Photos from the image-classification dataset "data" in the GitHub repository Souvik9205/marigold_detect. Its 3 classes are: Alternaria, healthy, pest.

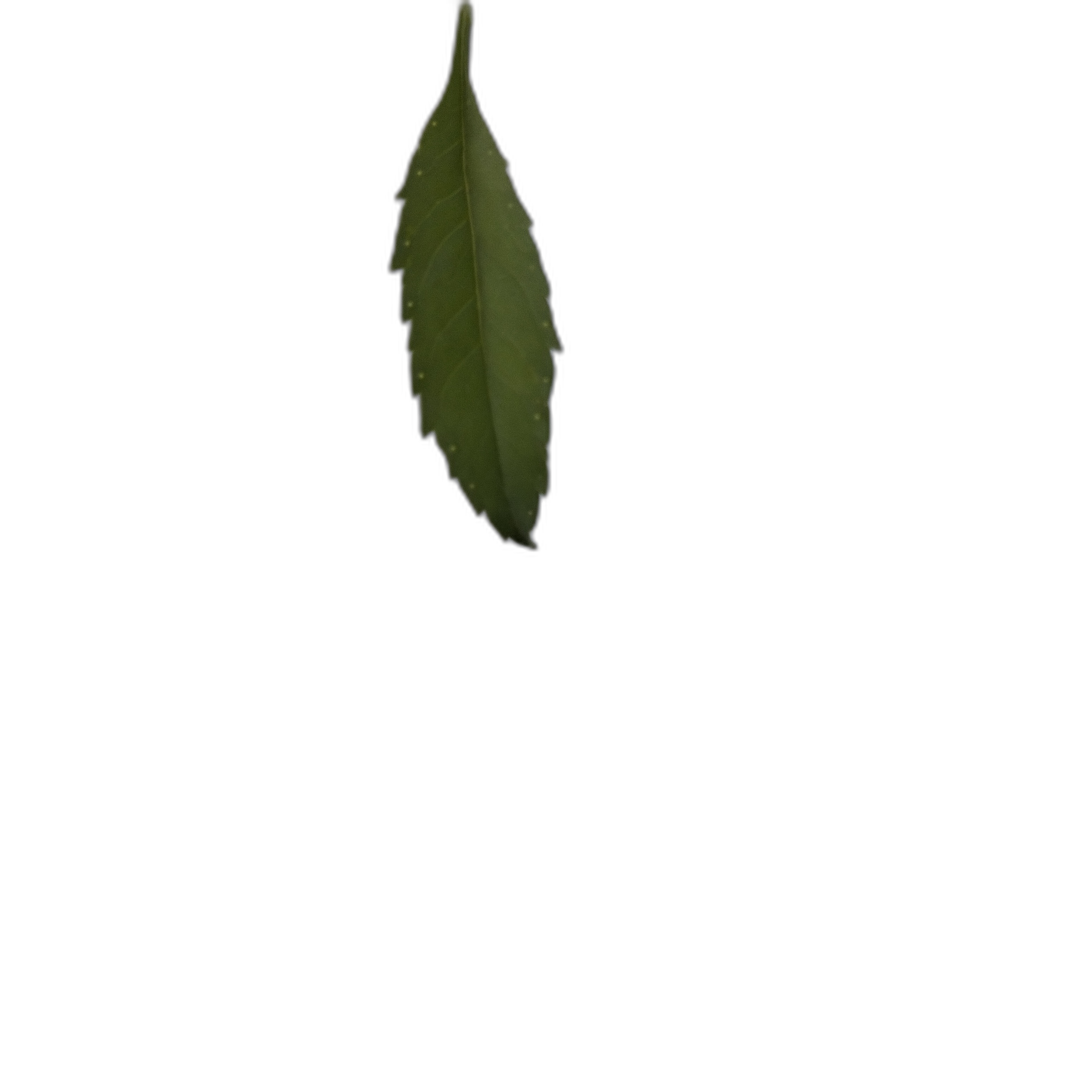
Label: healthy

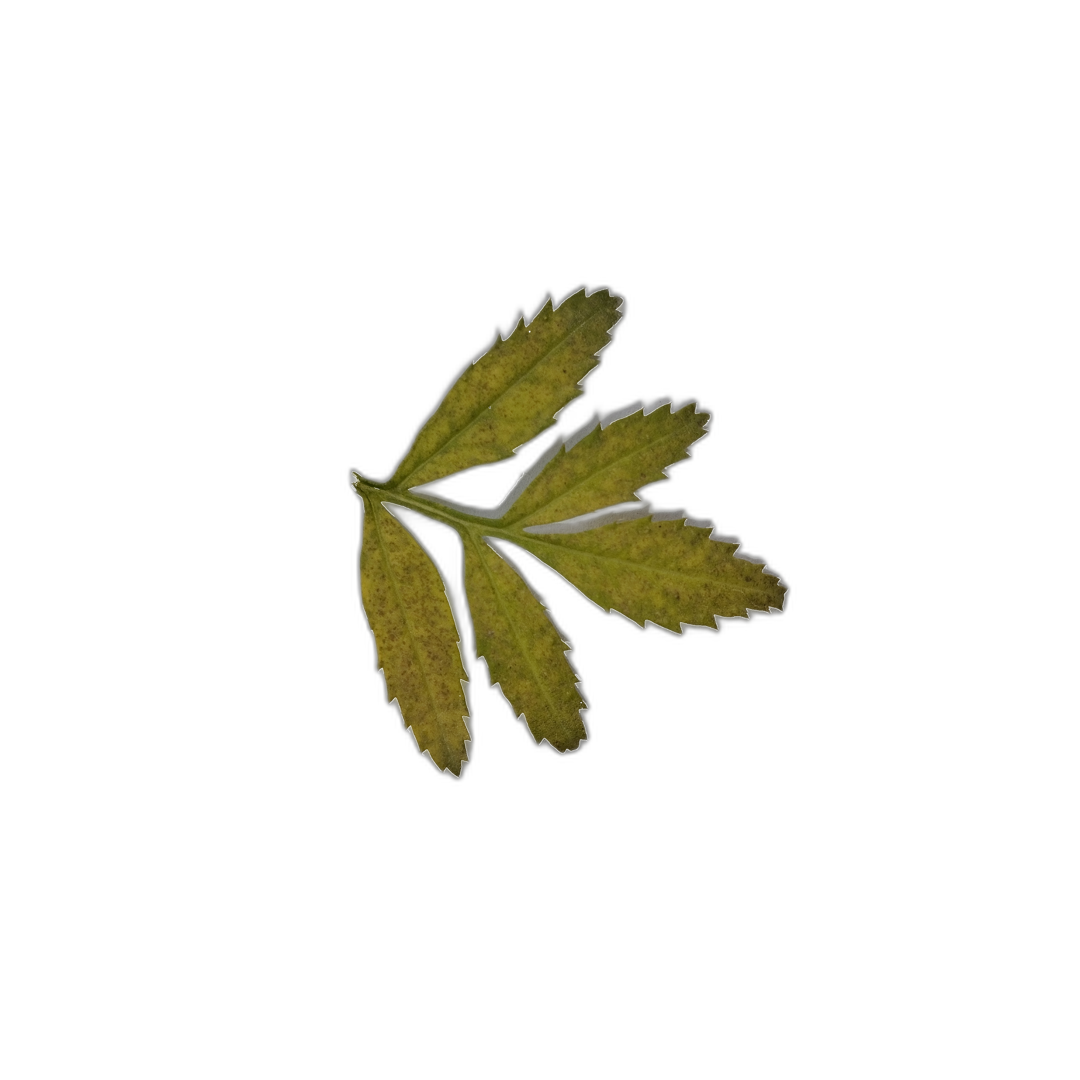
Label: Alternaria

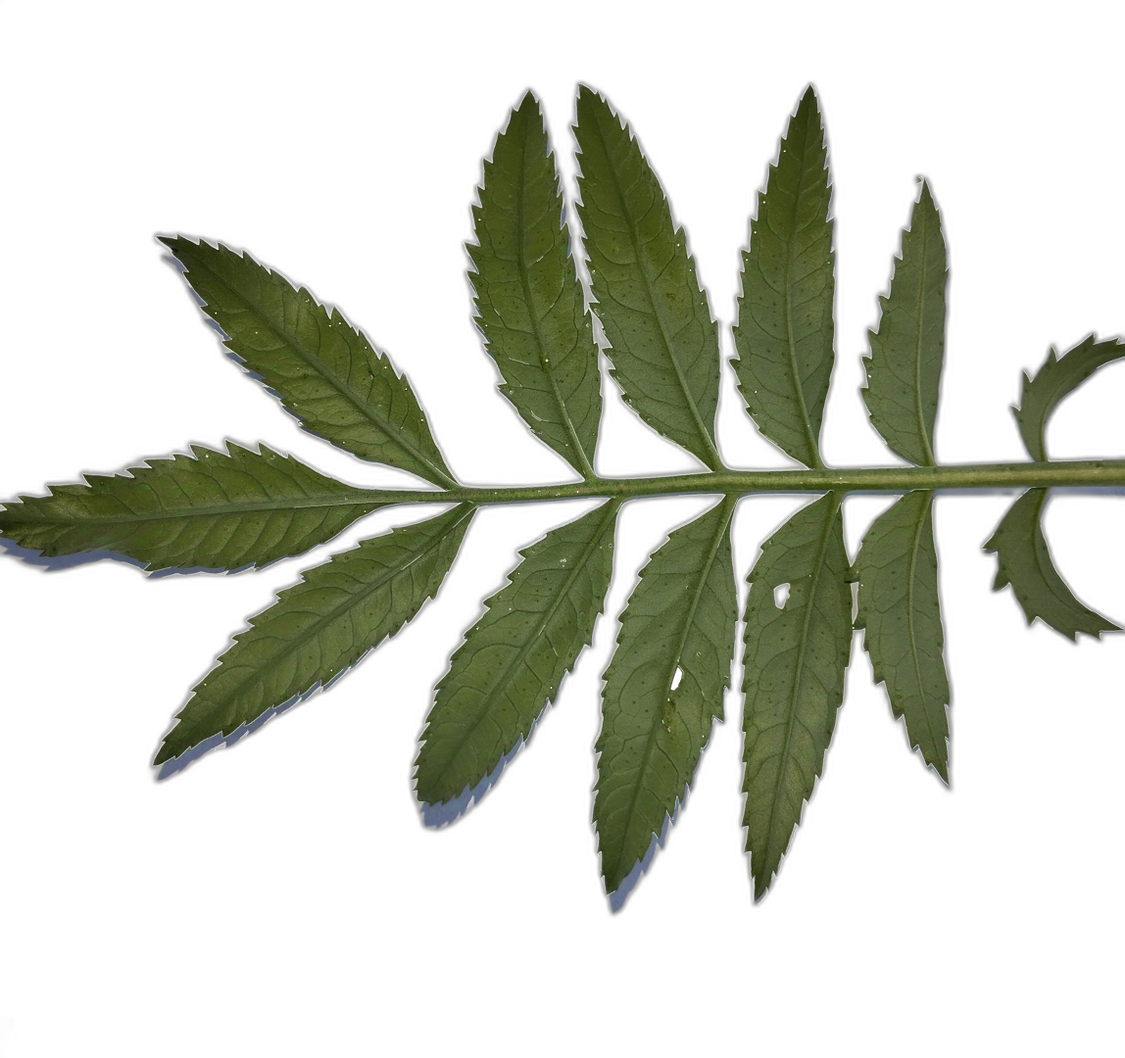
Label: healthy

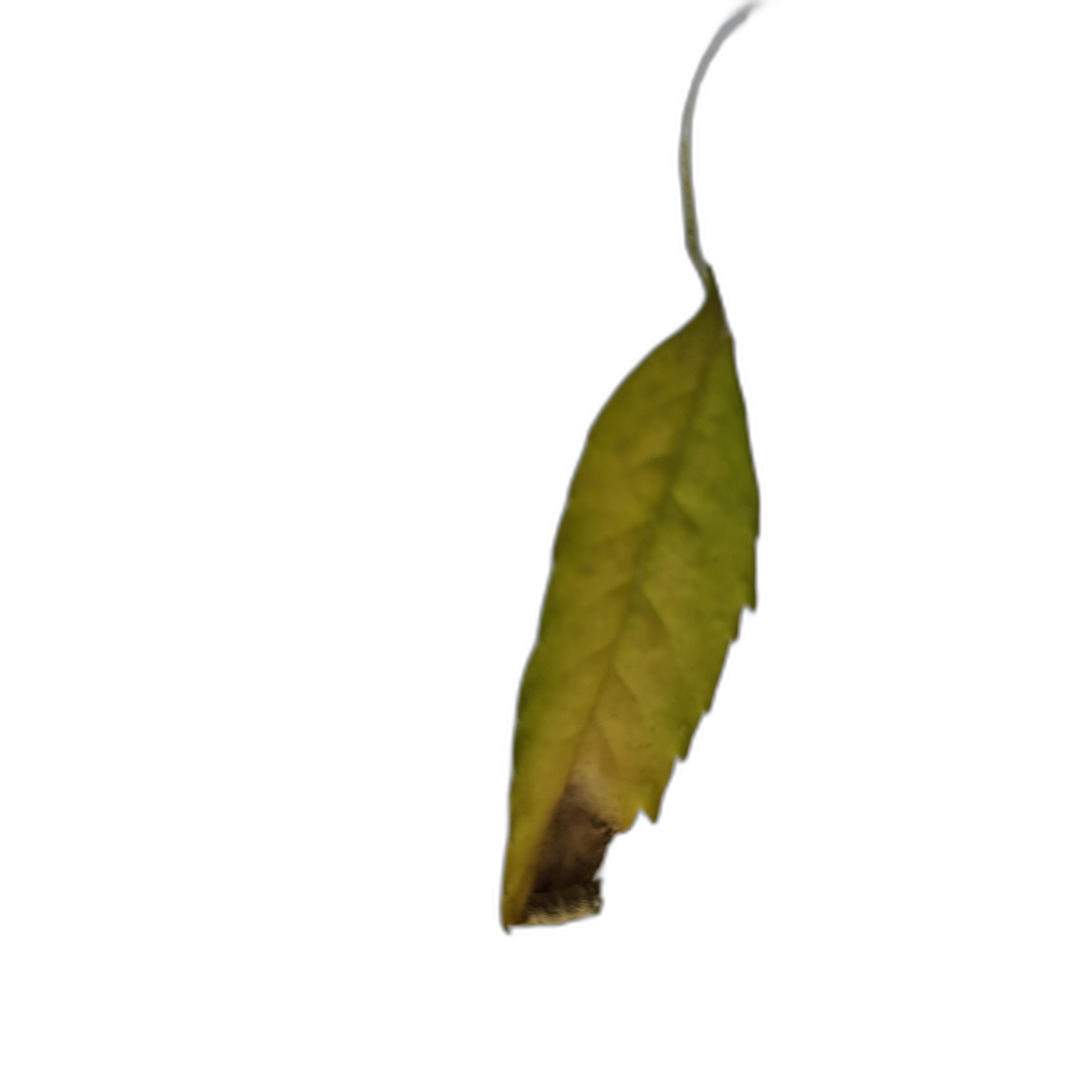
Label: Alternaria

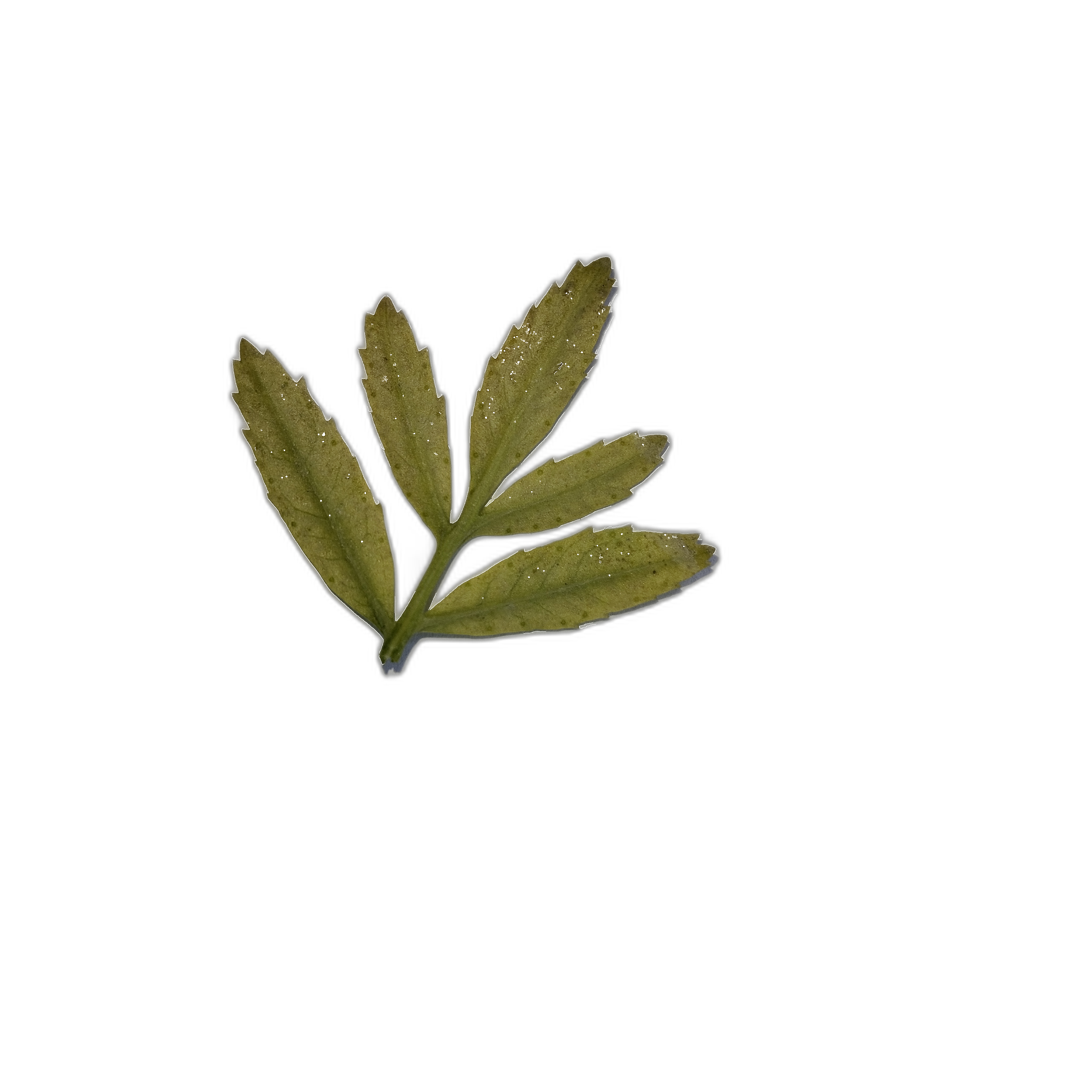
Label: Alternaria

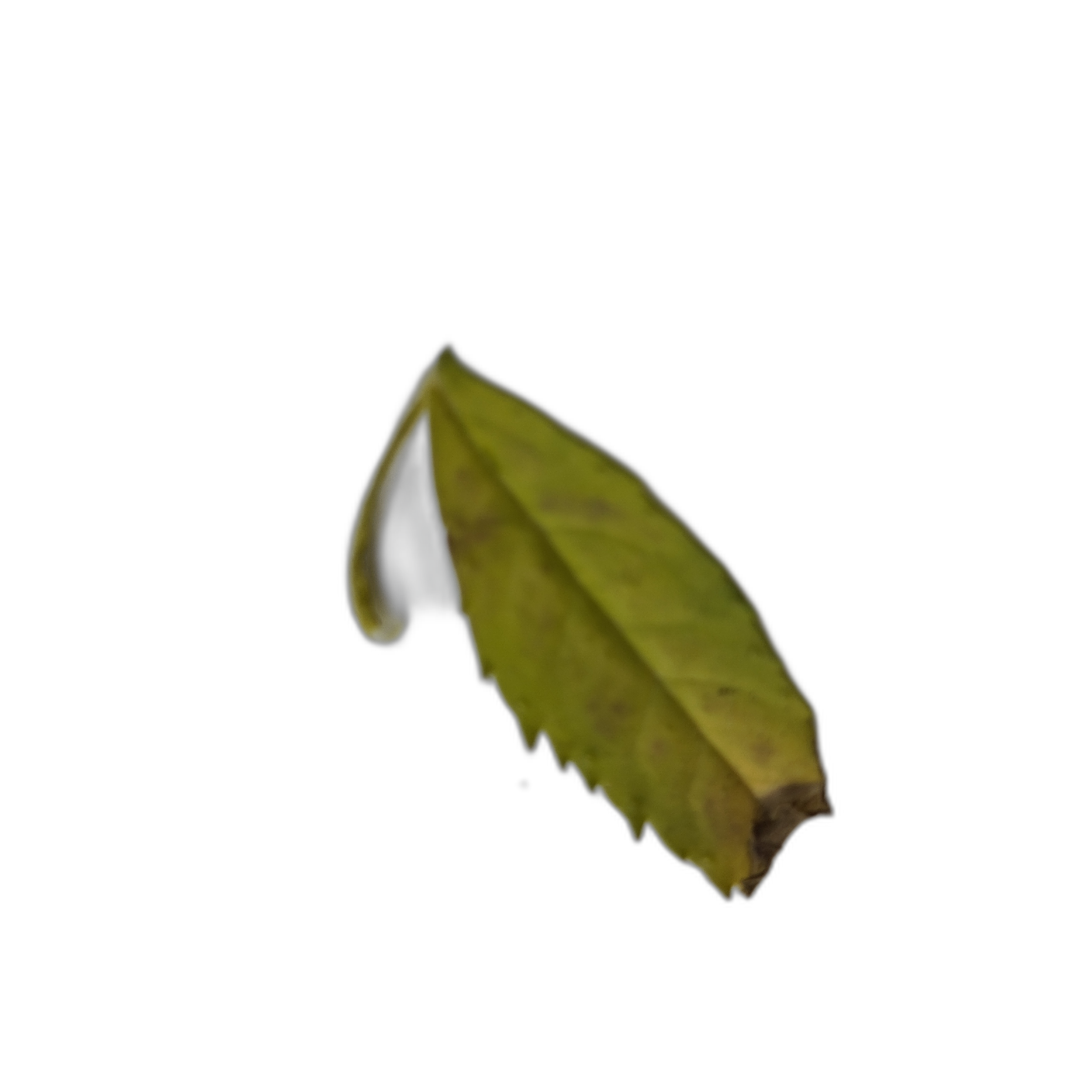
Label: Alternaria
